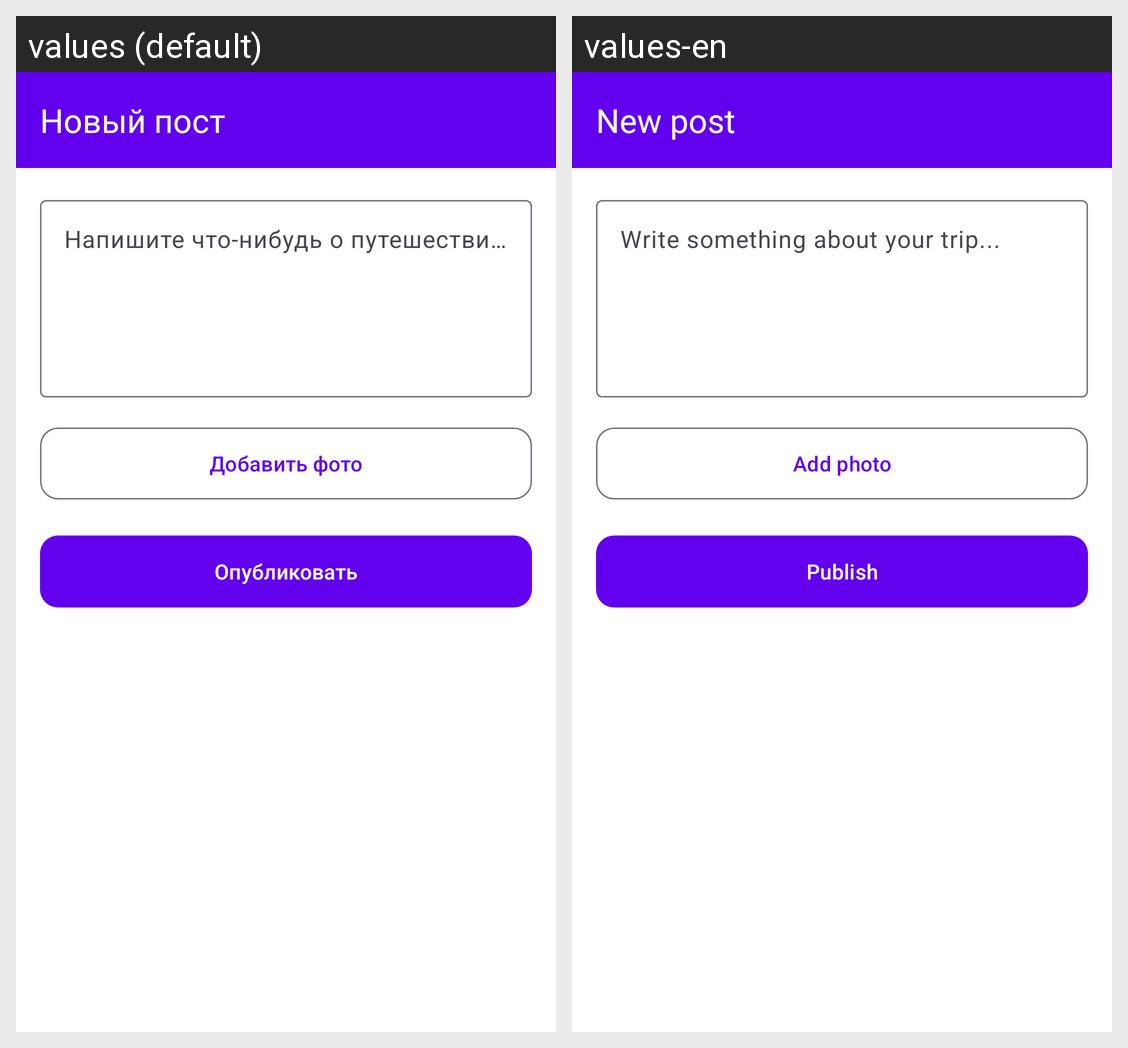

Here is an Android app screen in its default locale and in the app's own translations. Write out the translated-string differences for the strings that appear on this screen.
Android screen res/layout/activity_add_post.xml rendered under 2 locales, left to right: values (default), values-en. Device: Nexus 5 (rendered at 1080×1920; each locale shown at half size, 540×960, under a caption strip naming it); theme Theme.MobileBookingApp.
Strings drawn on this screen, with the default value and each locale's value (text and hints the layout hard-codes, and strings that could not be matched under every locale, appear in the picture but are not listed):

new_post
  values: Новый пост
  values-en: New post

write_something
  values: Напишите что-нибудь о путешествии...
  values-en: Write something about your trip...

add_photo
  values: Добавить фото
  values-en: Add photo

publish
  values: Опубликовать
  values-en: Publish
